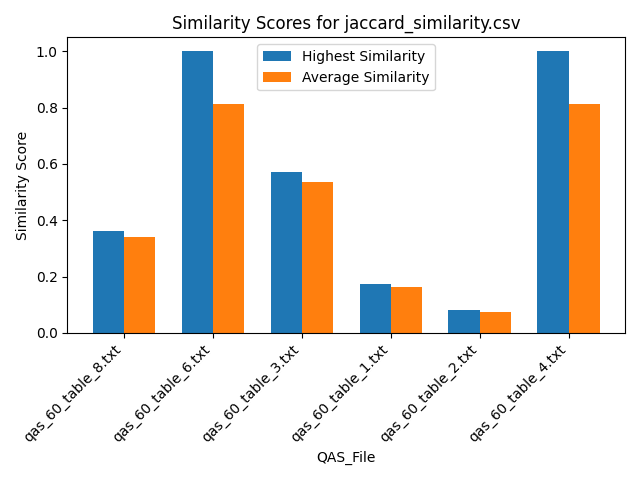

Source data for this figure (header and first rows):
Similarity, QAS_File, Text_File
0.3636, qas_60_table_8.txt, section_26.txt
0.3636, qas_60_table_8.txt, section_29.txt
0.3636, qas_60_table_8.txt, section_7.txt
0.2727, qas_60_table_8.txt, section_19.txt
0.2727, qas_60_table_8.txt, section_2.txt
0.3636, qas_60_table_8.txt, section_30.txt
0.3636, qas_60_table_8.txt, section_21.txt
0.2727, qas_60_table_8.txt, section_24.txt
0.3636, qas_60_table_8.txt, section_23.txt
0.3636, qas_60_table_8.txt, section_31.txt
0.2727, qas_60_table_8.txt, section_16.txt
0.2727, qas_60_table_8.txt, section_27.txt
0.3636, qas_60_table_8.txt, section_12.txt
0.3636, qas_60_table_8.txt, section_18.txt
0.3636, qas_60_table_8.txt, section_25.txt
0.3636, qas_60_table_8.txt, section_6.txt
0.2727, qas_60_table_8.txt, section_5.txt
0.2727, qas_60_table_8.txt, section_11.txt
0.3636, qas_60_table_8.txt, section_14.txt
0.3636, qas_60_table_8.txt, section_10.txt
0.3636, qas_60_table_8.txt, section_9.txt
0.2727, qas_60_table_8.txt, section_20.txt
0.3636, qas_60_table_8.txt, section_17.txt
0.3636, qas_60_table_8.txt, section_22.txt
0.3636, qas_60_table_8.txt, section_1.txt
0.3636, qas_60_table_8.txt, section_15.txt
0.3636, qas_60_table_8.txt, section_4.txt
0.3636, qas_60_table_8.txt, section_13.txt
0.3636, qas_60_table_8.txt, section_32.txt
0.3636, qas_60_table_8.txt, section_8.txt
0.3636, qas_60_table_8.txt, section_28.txt
0.3636, qas_60_table_8.txt, section_3.txt
0.75, qas_60_table_6.txt, section_26.txt
0.75, qas_60_table_6.txt, section_29.txt
0.75, qas_60_table_6.txt, section_7.txt
1.0, qas_60_table_6.txt, section_19.txt
1.0, qas_60_table_6.txt, section_2.txt
0.75, qas_60_table_6.txt, section_30.txt
0.75, qas_60_table_6.txt, section_21.txt
1.0, qas_60_table_6.txt, section_24.txt
0.75, qas_60_table_6.txt, section_23.txt
0.75, qas_60_table_6.txt, section_31.txt
1.0, qas_60_table_6.txt, section_16.txt
1.0, qas_60_table_6.txt, section_27.txt
0.75, qas_60_table_6.txt, section_12.txt
0.75, qas_60_table_6.txt, section_18.txt
0.75, qas_60_table_6.txt, section_25.txt
0.75, qas_60_table_6.txt, section_6.txt
1.0, qas_60_table_6.txt, section_5.txt
1.0, qas_60_table_6.txt, section_11.txt
0.75, qas_60_table_6.txt, section_14.txt
0.75, qas_60_table_6.txt, section_10.txt
0.75, qas_60_table_6.txt, section_9.txt
1.0, qas_60_table_6.txt, section_20.txt
0.75, qas_60_table_6.txt, section_17.txt
0.75, qas_60_table_6.txt, section_22.txt
0.75, qas_60_table_6.txt, section_1.txt
0.75, qas_60_table_6.txt, section_15.txt
0.75, qas_60_table_6.txt, section_4.txt
0.75, qas_60_table_6.txt, section_13.txt
... 132 more rows
